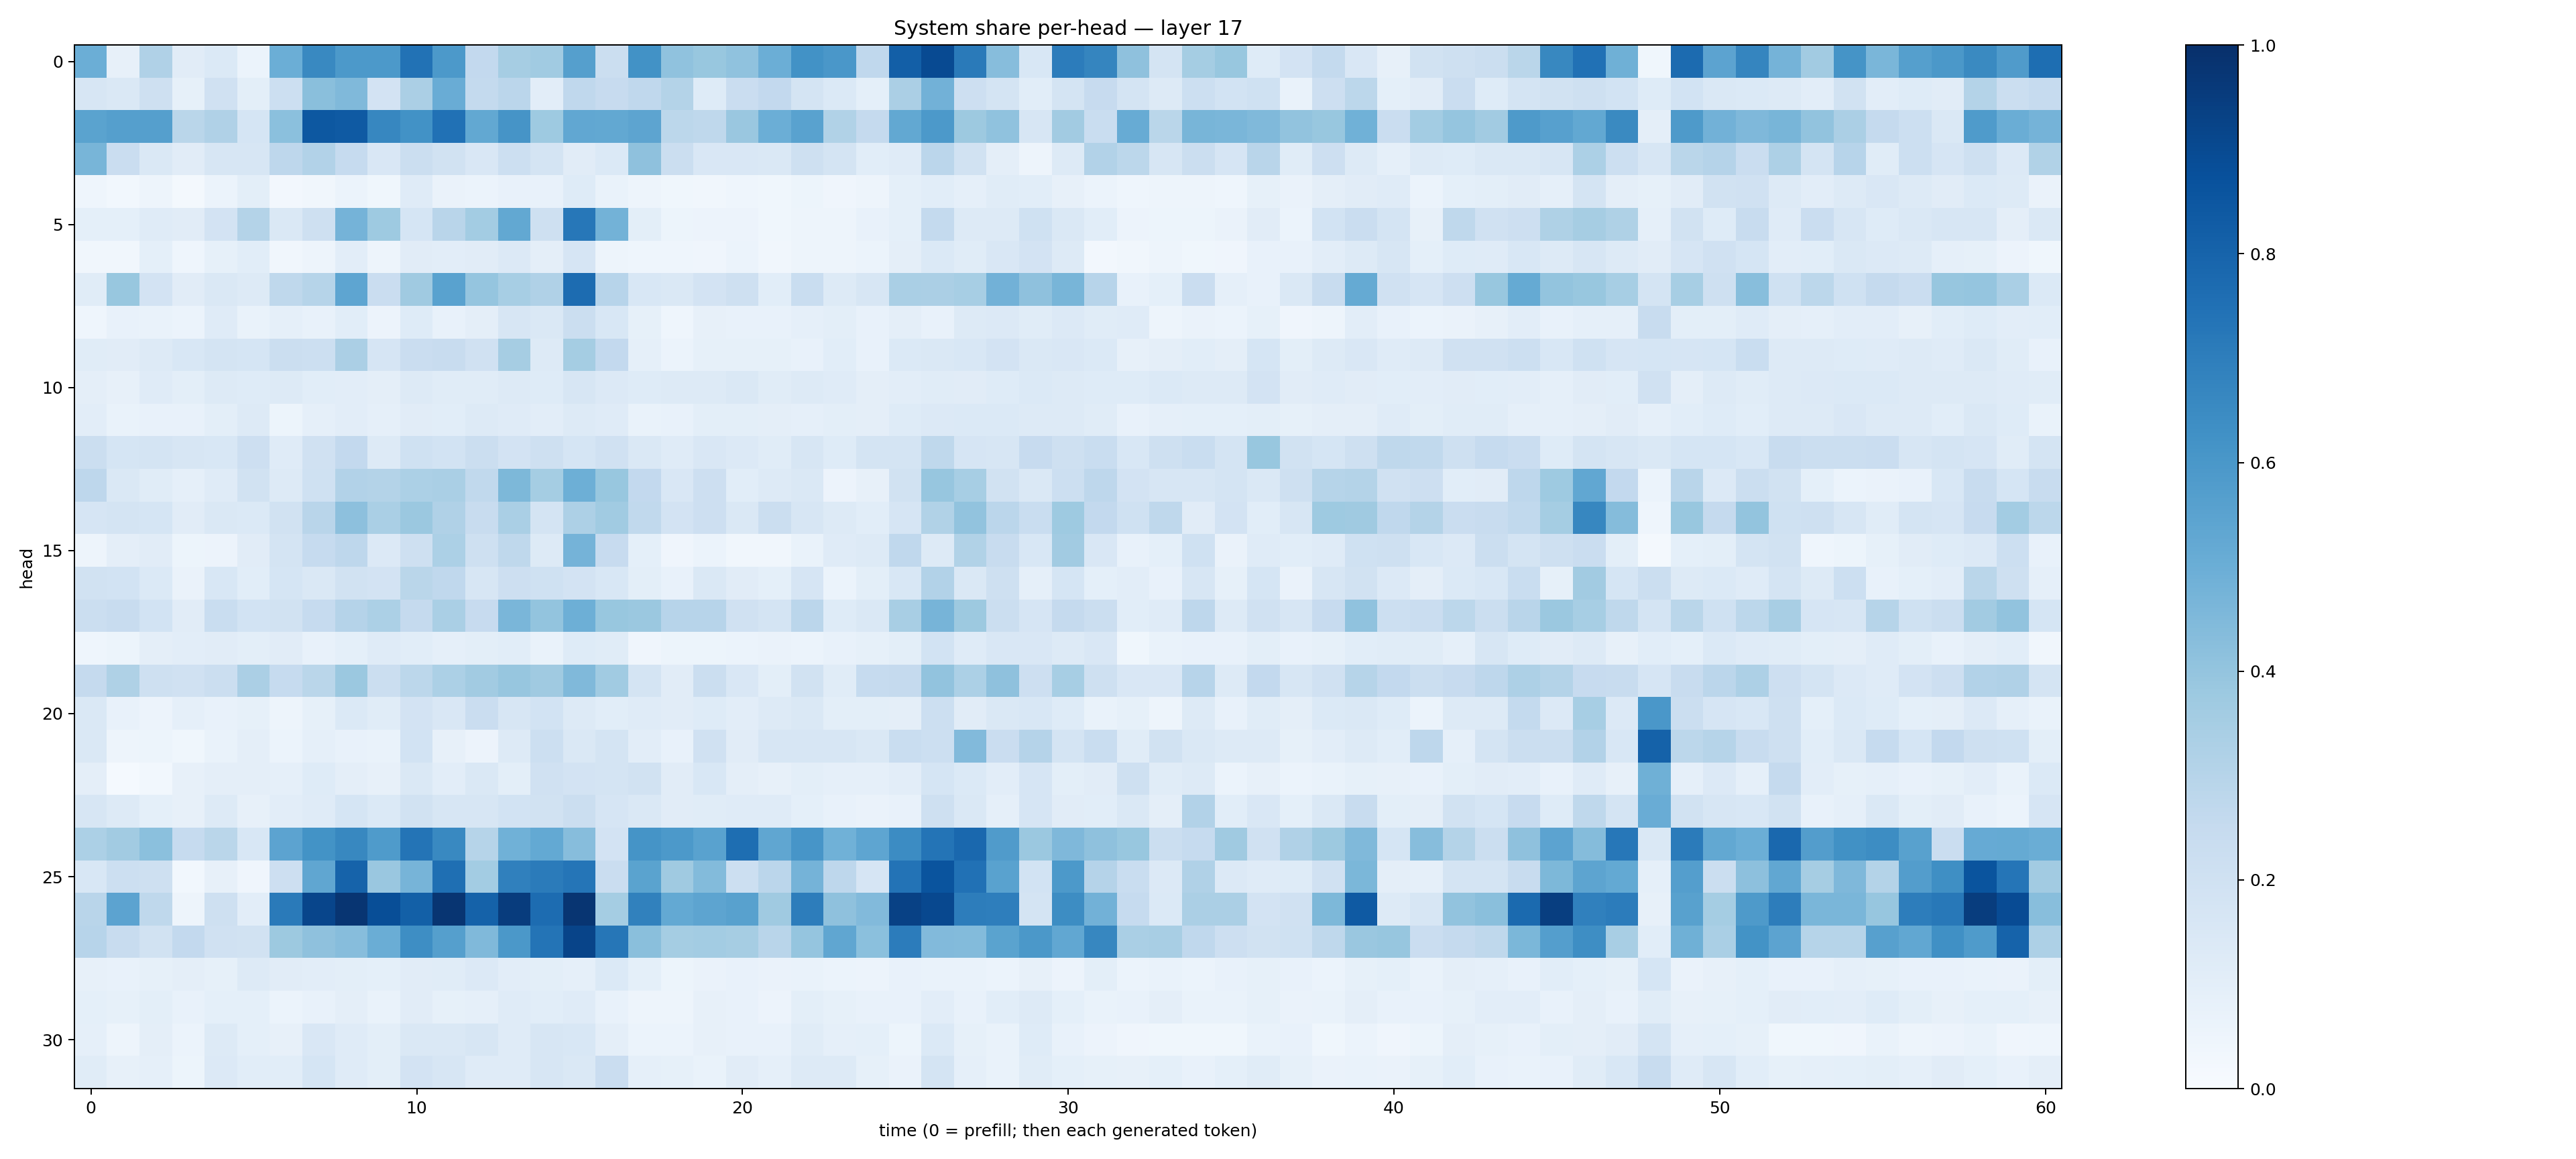

Data behind this chart, as committed beside it:
0.49732146, 0.079365164, 0.31978655, 0.110588305, 0.13783593, 0.059522513, 0.4971339, 0.6596124, 0.592897, 0.5914087, 0.74231416, 0.59000254, 0.25903526, 0.35145172, 0.36666062, 0.56331056, 0.22043571, 0.6221976, 0.41000777, 0.38977593, 0.40994978, 0.4971558, 0.62400854, 0.59909374
0.1607, 0.144, 0.2084, 0.08516, 0.1963, 0.09959, 0.2154, 0.4246, 0.4479, 0.1805, 0.3337, 0.5054, 0.2551, 0.2851, 0.1017, 0.2688, 0.2458, 0.2672, 0.3066, 0.1244, 0.2286, 0.2601, 0.1764, 0.1375
0.5479, 0.5656, 0.5627, 0.2852, 0.3168, 0.1694, 0.4213, 0.8462, 0.8362, 0.6658, 0.6216, 0.7469, 0.5246, 0.6104, 0.3734, 0.531, 0.526, 0.5417, 0.2791, 0.2699, 0.3852, 0.4965, 0.5541, 0.3163
0.4673, 0.23, 0.1456, 0.1119, 0.1633, 0.1621, 0.2771, 0.3089, 0.2478, 0.1503, 0.2233, 0.192, 0.1486, 0.2158, 0.1767, 0.1121, 0.1399, 0.4119, 0.2232, 0.1522, 0.1495, 0.1458, 0.208, 0.1749
0.04365, 0.02737, 0.04778, 0.01755, 0.06014, 0.1007, 0.02371, 0.0341, 0.06201, 0.03858, 0.1187, 0.06556, 0.05914, 0.07214, 0.07475, 0.1234, 0.06744, 0.04808, 0.03553, 0.03363, 0.04678, 0.03719, 0.0527, 0.04175
0.09359, 0.09098, 0.1192, 0.1108, 0.1823, 0.3068, 0.1475, 0.2094, 0.473, 0.3716, 0.1712, 0.2894, 0.3564, 0.5259, 0.2034, 0.7237, 0.4771, 0.1008, 0.05144, 0.05825, 0.05776, 0.03786, 0.04724, 0.05016
0.03491, 0.03387, 0.09001, 0.04674, 0.08558, 0.1091, 0.03265, 0.0499, 0.1018, 0.05077, 0.1124, 0.1024, 0.1103, 0.1338, 0.09564, 0.1674, 0.05004, 0.04568, 0.04563, 0.04186, 0.0591, 0.0338, 0.04936, 0.04927
0.1146, 0.3893, 0.1835, 0.1111, 0.1442, 0.1318, 0.2731, 0.2986, 0.5356, 0.2284, 0.3676, 0.5539, 0.3965, 0.3465, 0.3179, 0.7672, 0.2968, 0.1551, 0.1455, 0.1818, 0.2073, 0.1092, 0.2332, 0.1262
0.04466, 0.07467, 0.06958, 0.06195, 0.1194, 0.06643, 0.08728, 0.07738, 0.1076, 0.05576, 0.1235, 0.07746, 0.09695, 0.1605, 0.1443, 0.2188, 0.1557, 0.08226, 0.04523, 0.08084, 0.07199, 0.07514, 0.08734, 0.1012
0.1152, 0.1112, 0.1309, 0.1561, 0.1774, 0.1699, 0.2217, 0.2176, 0.3332, 0.1644, 0.228, 0.2415, 0.1983, 0.3501, 0.1327, 0.3517, 0.258, 0.08823, 0.06098, 0.08241, 0.08387, 0.08348, 0.07594, 0.1068
0.0951, 0.08022, 0.1194, 0.09993, 0.1309, 0.1214, 0.1279, 0.1061, 0.1018, 0.09438, 0.1279, 0.1161, 0.1164, 0.1317, 0.1245, 0.1573, 0.1333, 0.1214, 0.1281, 0.1308, 0.1457, 0.1142, 0.1276, 0.1176
0.1021, 0.07001, 0.07318, 0.0766, 0.0992, 0.131, 0.05175, 0.08872, 0.1045, 0.08923, 0.111, 0.1064, 0.1287, 0.1198, 0.1049, 0.1273, 0.1175, 0.06866, 0.07556, 0.1013, 0.09973, 0.09404, 0.08762, 0.09891
0.2188, 0.171, 0.1775, 0.164, 0.1561, 0.2138, 0.12, 0.1972, 0.2584, 0.1296, 0.2009, 0.1852, 0.2222, 0.182, 0.2093, 0.1697, 0.1975, 0.1423, 0.1178, 0.1513, 0.1355, 0.117, 0.1603, 0.1226
0.2751, 0.1443, 0.1146, 0.08945, 0.1181, 0.1918, 0.1309, 0.2019, 0.3103, 0.3047, 0.3301, 0.3388, 0.2649, 0.4535, 0.3551, 0.4952, 0.3886, 0.261, 0.1503, 0.2136, 0.1082, 0.1278, 0.1421, 0.05686
0.1645, 0.1733, 0.1708, 0.1114, 0.1449, 0.1395, 0.195, 0.2906, 0.4175, 0.3367, 0.3815, 0.318, 0.2387, 0.338, 0.1741, 0.325, 0.3654, 0.265, 0.1803, 0.2112, 0.1415, 0.2207, 0.1567, 0.1293
0.04756, 0.09693, 0.1095, 0.05092, 0.05726, 0.1097, 0.1726, 0.2493, 0.2768, 0.1351, 0.2045, 0.3283, 0.2052, 0.2732, 0.1319, 0.4764, 0.2449, 0.09339, 0.04011, 0.05888, 0.03253, 0.03172, 0.06742, 0.1179
0.1894, 0.1855, 0.1376, 0.06511, 0.1542, 0.1093, 0.1686, 0.1425, 0.1905, 0.1834, 0.2888, 0.2669, 0.1615, 0.214, 0.2005, 0.1805, 0.1537, 0.09914, 0.07672, 0.1481, 0.1115, 0.09321, 0.1654, 0.06217
0.2221, 0.2364, 0.1846, 0.1104, 0.2322, 0.1848, 0.1944, 0.2474, 0.3025, 0.3312, 0.2532, 0.3369, 0.2428, 0.4637, 0.4, 0.4954, 0.3888, 0.3827, 0.2963, 0.2947, 0.1989, 0.1721, 0.2841, 0.1223
0.04655, 0.05394, 0.09639, 0.1021, 0.1119, 0.09842, 0.1095, 0.07687, 0.09115, 0.1204, 0.1069, 0.086, 0.1009, 0.1056, 0.06871, 0.1227, 0.1157, 0.03943, 0.05092, 0.05269, 0.06085, 0.06318, 0.05994, 0.0773
0.253, 0.3219, 0.2097, 0.1985, 0.2204, 0.3348, 0.2481, 0.287, 0.3804, 0.2226, 0.2805, 0.3317, 0.3613, 0.3945, 0.3673, 0.4457, 0.3665, 0.177, 0.1108, 0.2211, 0.1499, 0.09832, 0.1948, 0.1143
0.1424, 0.07648, 0.05757, 0.08905, 0.07697, 0.08245, 0.0469, 0.08374, 0.1385, 0.1153, 0.1831, 0.1485, 0.2277, 0.1611, 0.1839, 0.1264, 0.1085, 0.1194, 0.111, 0.122, 0.1043, 0.1258, 0.1474, 0.1007
0.1466, 0.04802, 0.05184, 0.03662, 0.06821, 0.09757, 0.06201, 0.08932, 0.078, 0.06645, 0.1869, 0.08112, 0.05856, 0.1306, 0.2157, 0.1409, 0.1721, 0.105, 0.07204, 0.1976, 0.1125, 0.1603, 0.1565, 0.1616
0.09542, 0.01354, 0.02973, 0.07913, 0.09527, 0.09397, 0.08782, 0.1231, 0.09526, 0.07866, 0.1416, 0.1043, 0.1452, 0.1012, 0.1954, 0.1832, 0.1731, 0.1939, 0.1122, 0.1561, 0.09615, 0.08132, 0.09998, 0.08821
0.1618, 0.1326, 0.09361, 0.07913, 0.1282, 0.07872, 0.103, 0.1189, 0.168, 0.1389, 0.195, 0.1606, 0.1623, 0.1841, 0.1951, 0.2198, 0.1674, 0.148, 0.1111, 0.115, 0.1191, 0.1202, 0.0934, 0.07295
0.3312, 0.3603, 0.4184, 0.2488, 0.2889, 0.153, 0.5458, 0.6183, 0.6606, 0.5829, 0.7369, 0.6598, 0.2997, 0.485, 0.5215, 0.4303, 0.1832, 0.6163, 0.5932, 0.554, 0.7582, 0.5316, 0.6068, 0.4875
0.1545, 0.2187, 0.2095, 0.02882, 0.07936, 0.04174, 0.2142, 0.5331, 0.8018, 0.3851, 0.4706, 0.7548, 0.3562, 0.6904, 0.7078, 0.7308, 0.2298, 0.5482, 0.3695, 0.4395, 0.2183, 0.283, 0.4741, 0.2744
0.2928, 0.5465, 0.2731, 0.05058, 0.2034, 0.105, 0.7123, 0.9171, 0.9767, 0.8855, 0.8144, 0.9792, 0.807, 0.952, 0.7686, 0.9795, 0.3546, 0.6851, 0.5204, 0.542, 0.5563, 0.3707, 0.7003, 0.411
0.2934, 0.2405, 0.1912, 0.2582, 0.1975, 0.1926, 0.3769, 0.4121, 0.4331, 0.5029, 0.6372, 0.5645, 0.4474, 0.5945, 0.7376, 0.9192, 0.73, 0.4237, 0.353, 0.3581, 0.3482, 0.2902, 0.3969, 0.5328
0.08158, 0.07147, 0.08539, 0.09504, 0.08303, 0.13, 0.1102, 0.1038, 0.09893, 0.0936, 0.1117, 0.1148, 0.1347, 0.1033, 0.09767, 0.08792, 0.1394, 0.0921, 0.05271, 0.0657, 0.073, 0.06429, 0.06831, 0.06071
0.09141, 0.08377, 0.1011, 0.07548, 0.09349, 0.09115, 0.06093, 0.07059, 0.09378, 0.06811, 0.1098, 0.08469, 0.08827, 0.1176, 0.1066, 0.1206, 0.07513, 0.04764, 0.04836, 0.07876, 0.07352, 0.05626, 0.09796, 0.08253
0.08636, 0.04793, 0.09388, 0.05988, 0.1266, 0.09211, 0.08082, 0.1507, 0.1211, 0.09815, 0.1436, 0.147, 0.1593, 0.1181, 0.1575, 0.1557, 0.09694, 0.06195, 0.06145, 0.07919, 0.07376, 0.07727, 0.1142, 0.08703
0.1136, 0.07837, 0.08933, 0.05267, 0.1362, 0.1068, 0.1058, 0.1707, 0.1195, 0.09842, 0.1808, 0.1602, 0.1204, 0.1188, 0.1641, 0.1468, 0.2279, 0.0896, 0.08502, 0.06972, 0.1126, 0.08817, 0.1259, 0.1256
